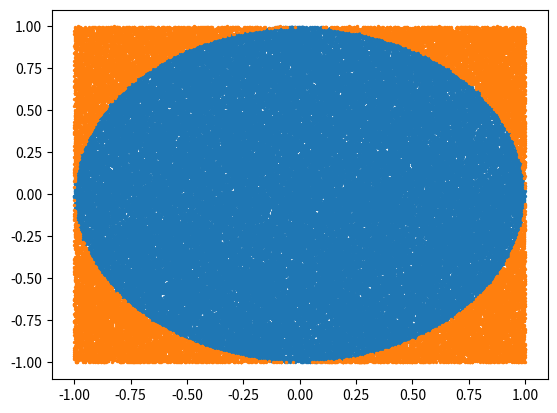

Here is the Python script that generated this plot:
from random import uniform as rand
from matplotlib import pyplot as plot

# Fuction rand generates numbers between -1 and 1. The distribution of generated numbers is uniform.
# Using the rand function, plot a circle.

def generate_pi(magnitude=5):
    inside_points = []
    outside_points = []
    magnitude = 10**magnitude
    for _ in range(magnitude):
        x = rand(-1, 1)
        y = rand(-1, 1)
        if abs(x)**2 + abs(y)**2 <= 1:
            inside_points.append([x, y])
        else:
            outside_points.append([x, y])
        
    return inside_points, outside_points

inside, outside = generate_pi(magnitude=5)

plot.scatter(x=[i[0] for i in inside], y=[i[1] for i in inside], s=2)
plot.scatter(x=[i[0] for i in outside], y=[i[1] for i in outside], s=2)
plot.show()
